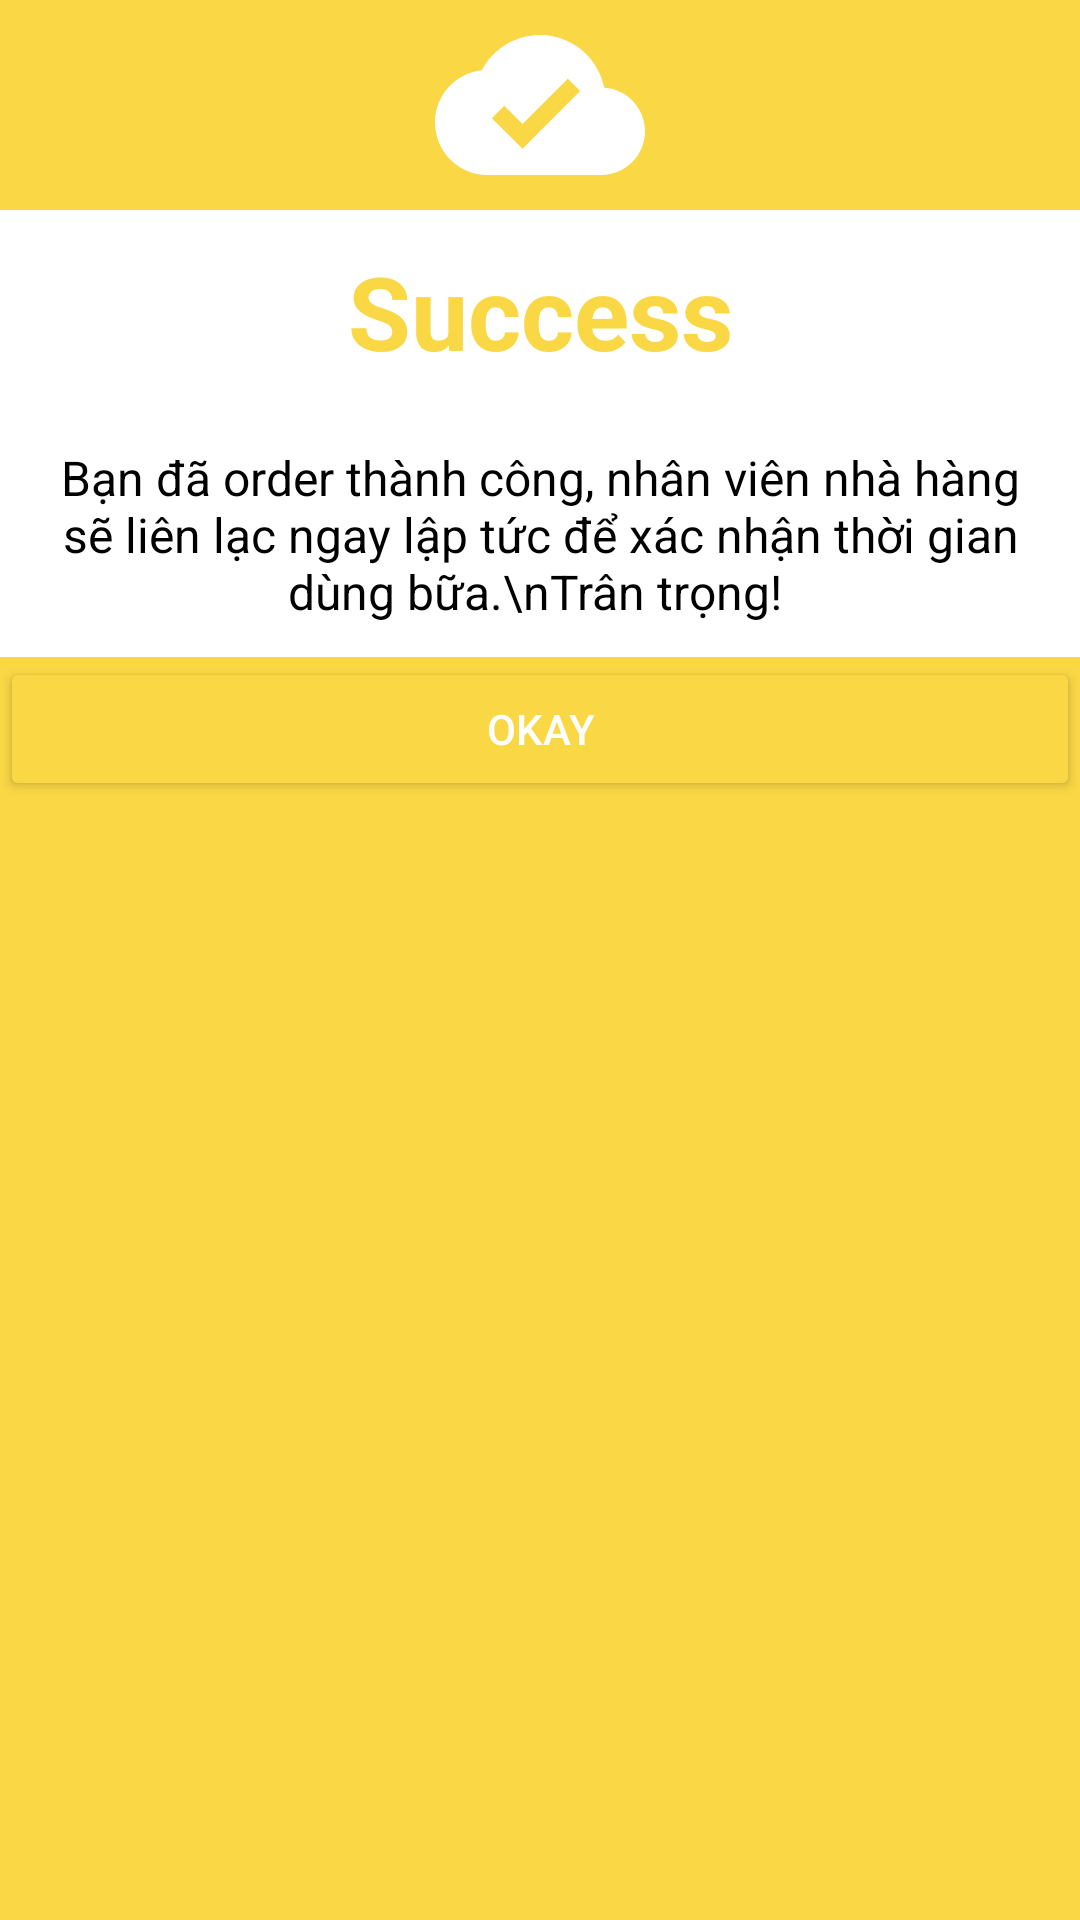

Write the Android layout XML for this screen, with the resource values it uses.
<!-- AndroidManifest.xml: application theme Theme.AppCompat.DayNight.NoActionBar -->
<!-- res/layout/custome_dialog_order.xml -->
<?xml version="1.0" encoding="utf-8"?>
<LinearLayout xmlns:android="http://schemas.android.com/apk/res/android"
    android:layout_width="match_parent"
    android:layout_height="wrap_content"
    android:background="@color/yellow"
    android:orientation="vertical"
    >
    <ImageView
        android:layout_width="match_parent"
        android:layout_height="70dp"
        android:src="@drawable/baseline_cloud_done_24"/>
    <LinearLayout
        android:layout_width="match_parent"
        android:layout_height="wrap_content"
        android:orientation="vertical"
        android:background="#fff">
        <TextView
            android:layout_width="match_parent"
            android:layout_height="wrap_content"
            android:textSize="34sp"
            android:text="Success"
            android:gravity="center"
            android:layout_margin="11dp"
            android:textStyle="bold"
            android:textColor="@color/yellow"
            />
        <TextView
            android:layout_width="match_parent"
            android:layout_height="wrap_content"
            android:textSize="16sp"
            android:text="Bạn đã order thành công, nhân viên nhà hàng sẽ liên lạc ngay lập tức để xác nhận thời gian dùng bữa.\nTrân trọng! "
            android:gravity="center"
            android:layout_margin="11dp"
            android:textColor="#000"
            />
    </LinearLayout>
    <Button
        android:layout_width="match_parent"
        android:layout_height="wrap_content"
        android:id="@+id/diaorder_btnOkay"
        android:text="Okay"
        android:backgroundTint="@color/yellow"
        android:textColor="#fff"/>
</LinearLayout>
<!-- resources referenced by this layout -->
<resources>
  <color name="yellow">#FAD745</color>
  <!-- drawable baseline_cloud_done_24 (drawable) -->
  <vector android:height="24dp"
      android:viewportHeight="24" android:viewportWidth="24"
      android:width="24dp" xmlns:android="http://schemas.android.com/apk/res/android">
      <path android:fillColor="#fff"
          android:pathData="M19.35,10.04C18.67,6.59 15.64,4 12,4 9.11,4 6.6,5.64 5.35,8.04 2.34,8.36 0,10.91 0,14c0,3.31 2.69,6 6,6h13c2.76,0 5,-2.24 5,-5 0,-2.64 -2.05,-4.78 -4.65,-4.96zM10,17l-3.5,-3.5 1.41,-1.41L10,14.17 15.18,9l1.41,1.41L10,17z"/>
  </vector>
</resources>
